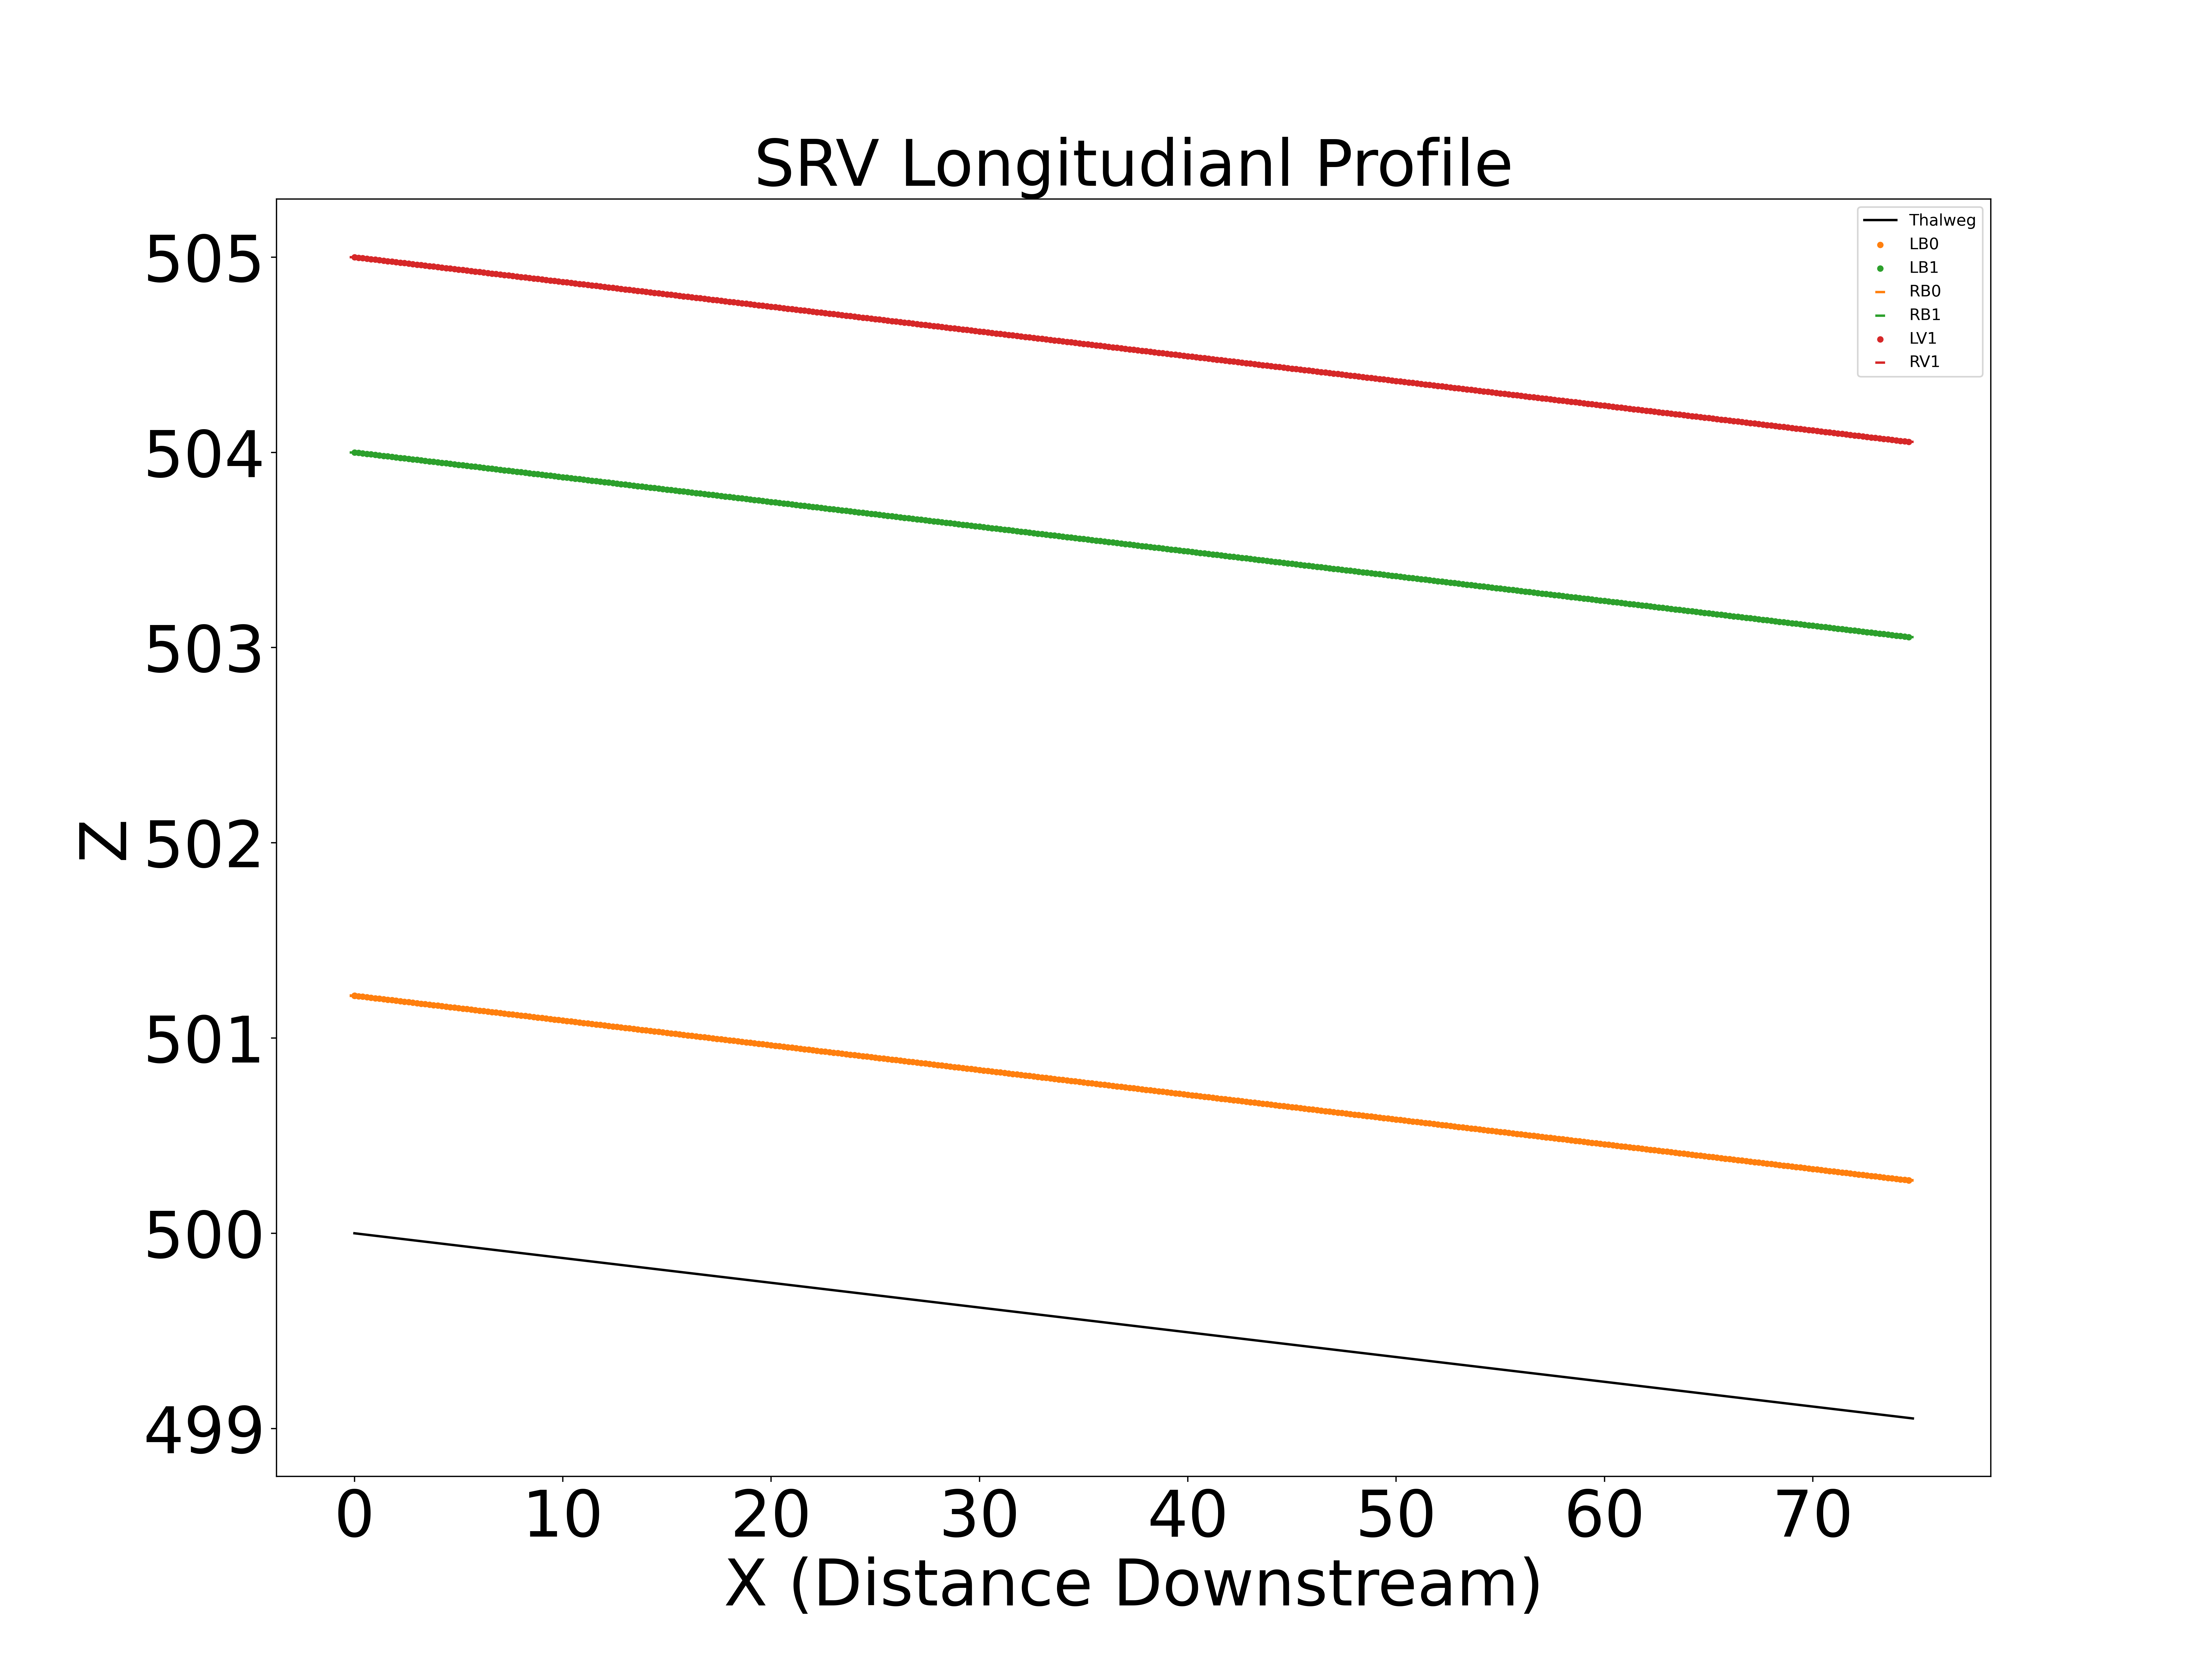

The file beside this chart, header and first rows:
X, Z
0.0, 500.0
0.2, 500
0.4, 500
0.6, 500
0.8, 500
1.0, 500
1.2, 500
1.4, 500
1.6, 500
1.8, 500
2.0, 500
2.2, 500
2.4, 500
2.6, 500
2.8, 500
3.0, 500
3.2, 500
3.4, 500
3.6, 500
3.8, 500
4.0, 499.9
4.2, 499.9
4.4, 499.9
4.6, 499.9
4.8, 499.9
5.0, 499.9
5.2, 499.9
5.4, 499.9
5.6, 499.9
5.8, 499.9
6.0, 499.9
6.2, 499.9
6.4, 499.9
6.6, 499.9
6.8, 499.9
7.0, 499.9
7.2, 499.9
7.4, 499.9
7.6, 499.9
7.8, 499.9
8.0, 499.9
8.2, 499.9
8.4, 499.9
8.6, 499.9
8.8, 499.9
9.0, 499.9
9.2, 499.9
9.4, 499.9
9.6, 499.9
9.8, 499.9
10.0, 499.9
10.2, 499.9
10.4, 499.9
10.6, 499.9
10.8, 499.9
11.0, 499.9
11.2, 499.9
11.4, 499.9
11.6, 499.9
11.8, 499.9
... 2,599 more rows
